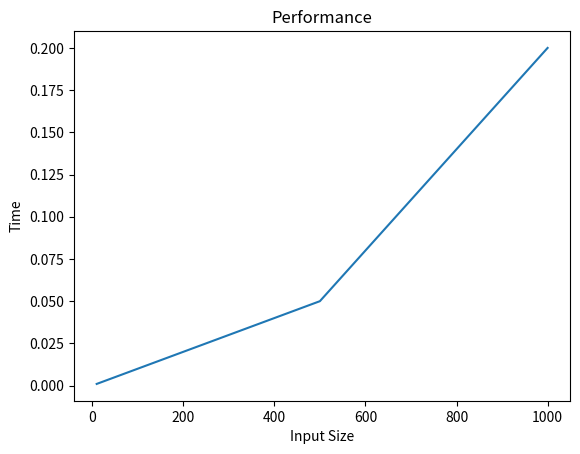

The script that saved this image:
import matplotlib.pyplot as plt

sizes = [10,100,500,1000]
times = [0.001,0.01,0.05,0.2]

plt.plot(sizes,times)
plt.xlabel("Input Size")
plt.ylabel("Time")
plt.title("Performance")
plt.show()
